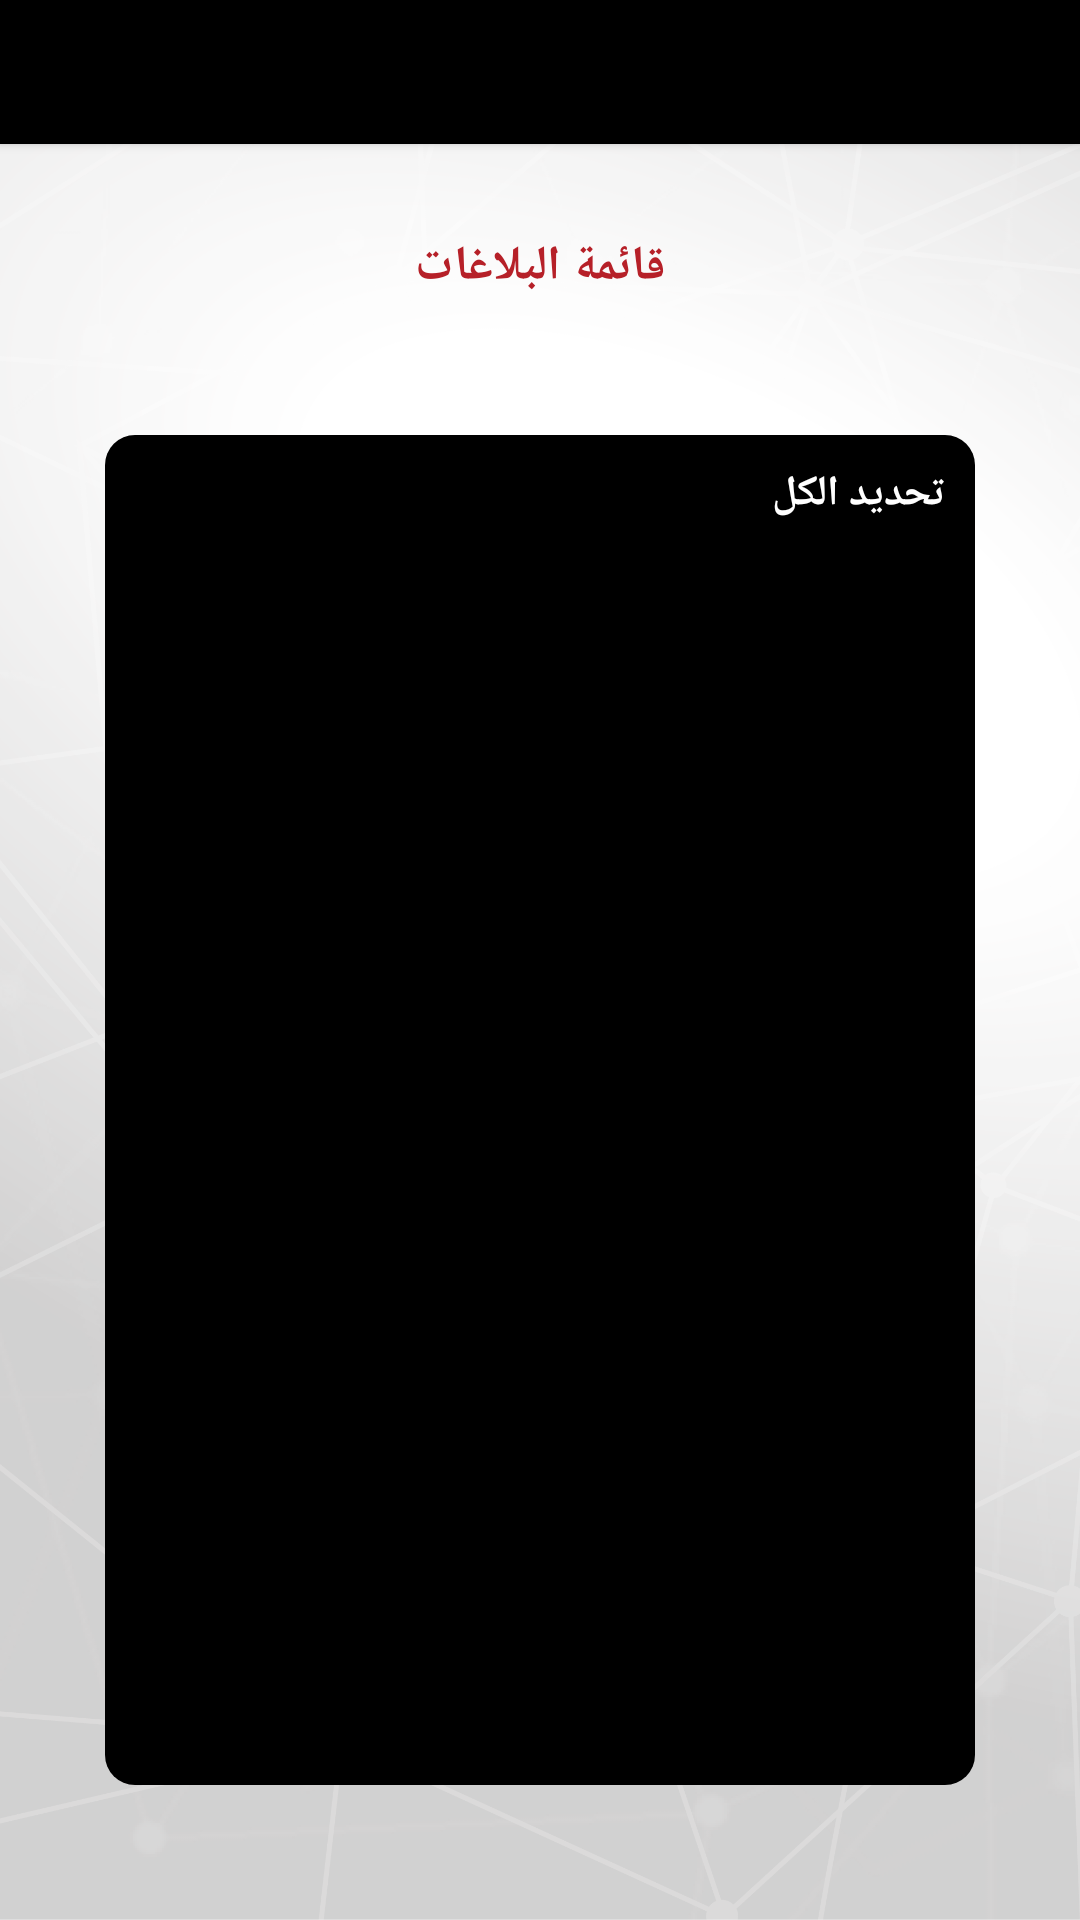

Layout XML and referenced resources for this Android screen:
<!-- AndroidManifest.xml: application theme Theme.AppCompat.Light.NoActionBar -->
<!-- res/layout/activity_reportlist.xml -->
<?xml version="1.0" encoding="utf-8"?>
<android.support.constraint.ConstraintLayout xmlns:android="http://schemas.android.com/apk/res/android"
    xmlns:app="http://schemas.android.com/apk/res-auto"
    xmlns:tools="http://schemas.android.com/tools"
    android:layout_width="match_parent"
    android:layout_height="match_parent"

    tools:context="com.example.lenovo.enjad.Activities.reportInfoDailog">

    <include
        android:id="@+id/include5"
        layout="@layout/shared_design"
        android:layout_width="0dp"
        android:layout_height="wrap_content"
        android:layout_alignParentLeft="true"
        android:layout_alignParentStart="true"
        android:layout_alignParentTop="true"
        app:layout_constraintEnd_toEndOf="parent"
        app:layout_constraintStart_toStartOf="parent"
        app:layout_constraintTop_toTopOf="@+id/main_content"
        tools:ignore="MissingConstraints" />


    <TextView
        android:id="@+id/textreporterlist"
        android:layout_width="155dp"
        android:layout_height="44dp"
        android:layout_marginTop="67dp"
        android:gravity="center"
        android:text="@string/textreporterlist"
        android:textAlignment="center"
        android:textColor="@color/colorPrimaryRed"
        android:textSize="16sp"
        android:textStyle="bold"
        app:layout_constraintEnd_toEndOf="parent"
        app:layout_constraintStart_toStartOf="parent"
        app:layout_constraintTop_toTopOf="parent" />


    <android.support.design.widget.CoordinatorLayout xmlns:android="http://schemas.android.com/apk/res/android"
        xmlns:app="http://schemas.android.com/apk/res-auto"
        xmlns:tools="http://schemas.android.com/tools"
        android:id="@+id/main_content"
        android:layout_width="0dp"
        android:layout_height="0dp"

        android:fitsSystemWindows="true"
        app:layout_constraintBottom_toBottomOf="parent"
        app:layout_constraintEnd_toEndOf="parent"
        app:layout_constraintStart_toStartOf="parent"
        app:layout_constraintTop_toTopOf="parent"
        tools:ignore="MissingConstraints">


        <include layout="@layout/content_main" />

    </android.support.design.widget.CoordinatorLayout>

</android.support.constraint.ConstraintLayout>
<!-- res/layout/shared_design.xml (included above) -->
<?xml version="1.0" encoding="utf-8"?>
<LinearLayout xmlns:android="http://schemas.android.com/apk/res/android"
    android:layout_width="match_parent"
    android:layout_height="match_parent"
    android:background="@drawable/enjadapp_bg"
    android:layout_centerVertical="true"
    android:layout_centerHorizontal="true">

    <include
        android:id="@+id/action_bar"
        layout="@layout/action_bar"
        android:layout_width="match_parent"
        android:layout_height="@android:dimen/app_icon_size"
      />

</LinearLayout>
<!-- res/layout/content_main.xml (included above) -->
<?xml version="1.0" encoding="utf-8"?>
<RelativeLayout xmlns:android="http://schemas.android.com/apk/res/android"
    xmlns:app="http://schemas.android.com/apk/res-auto"
    xmlns:tools="http://schemas.android.com/tools"
    android:layout_width="290dp"
    android:layout_height="450dp"
    android:layout_marginTop="100dp"
    android:layout_gravity="center"
    android:background="@drawable/reportlistlayout"
    app:layout_behavior="@string/appbar_scrolling_view_behavior"
    tools:context=".Activities.ReportlistActivity"
    tools:showIn="@layout/activity_reportlist">



    <android.support.v7.widget.RecyclerView
        android:id="@+id/recycler_view"
        android:layout_width="match_parent"
        android:layout_height="wrap_content"
        android:clipToPadding="false"
        android:scrollbars="vertical"
        android:layout_marginTop="50dp"/>

    <android.support.v7.widget.AppCompatCheckBox
        android:id="@+id/selectall"
        android:layout_width="match_parent"
        android:layout_height="wrap_content"
        android:layout_alignParentRight="true"
        android:layout_margin="10dp"
        android:backgroundTint="@color/whitetext"
        android:gravity="right"
        android:text="تحديد الكل"
        android:visibility="visible"
        android:textColor="@color/whitetext"
        android:textSize="14sp"
        android:textStyle="bold" />

    <TextView
        android:id="@+id/norport"
        android:layout_width="wrap_content"
        android:layout_height="wrap_content"
        android:layout_alignTop="@+id/selectall"
        android:layout_centerHorizontal="true"
        android:layout_marginTop="13dp"
        android:gravity="center"
        android:visibility="invisible"
        android:text="لا يوجد بلاغات"
        android:textColor="@color/whitetext"
        android:textSize="20dp" />

</RelativeLayout>
<!-- res/layout/action_bar.xml (included above) -->
<?xml version="1.0" encoding="utf-8"?>
<android.support.v7.widget.Toolbar xmlns:android="http://schemas.android.com/apk/res/android"
    android:layout_width="match_parent"
    android:layout_height="?attr/actionBarSize"
    xmlns:tools="http://schemas.android.com/tools"
    android:gravity="end"
    android:elevation="2dp"
    android:textAlignment="textEnd"
    android:theme="@style/CustomeToolBar"
    tools:menu="menu">

    <de.hdodenhof.circleimageview.CircleImageView
        android:layout_width="@android:dimen/app_icon_size"
        android:layout_height="@android:dimen/app_icon_size"
        android:layout_alignParentRight="true"
        android:layout_alignParentTop="true"
        android:src="@drawable/enjadapplogoicon" android:layout_alignParentEnd="true"/>
    
    

</android.support.v7.widget.Toolbar>
<!-- resources referenced by this layout -->
<resources>
  <color name="colorPrimaryRed">#b62028</color>
  <color name="whitetext">#ffffff</color>
  <!-- drawable enjadapp_bg: png bitmap (drawable-hdpi, 441378 bytes) -->
  <!-- drawable enjadapplogoicon: png bitmap (drawable-hdpi, 53946 bytes) -->
  <!-- drawable reportlistlayout (drawable) -->
  <?xml version="1.0" encoding="utf-8"?>
  <shape xmlns:android="http://schemas.android.com/apk/res/android">
      <solid android:color="@color/colorPrimaryBlack"/>
      <corners android:radius="10dp"/>
  </shape>
  <string name="textreporterlist">قائمة البلاغات</string>
  <style name="CustomeToolBar" parent="Theme.AppCompat.Light.NoActionBar">
          <item name="android:background">@color/colorPrimaryBlack</item>
          <item name="android:textColor">@color/whitetext</item>
          <item name="overlapAnchor">false</item>
          <item name="android:dropDownVerticalOffset">-4dp</item>
          <item name="android:actionOverflowButtonStyle">@style/MyActionButtonOverflow</item>
  
      </style>
  <color name="colorPrimaryBlack">#000000</color>
  <style name="MyActionButtonOverflow" parent="android:style/Widget.Holo.Light.ActionButton.Overflow">
  
          <item name="android:src">@drawable/settingicon</item>
          <item name="android:elevation" tools:targetApi="lollipop">4dp</item>
  
      </style>
  <!-- drawable settingicon: png bitmap (drawable-hdpi, 1082 bytes) -->
</resources>
